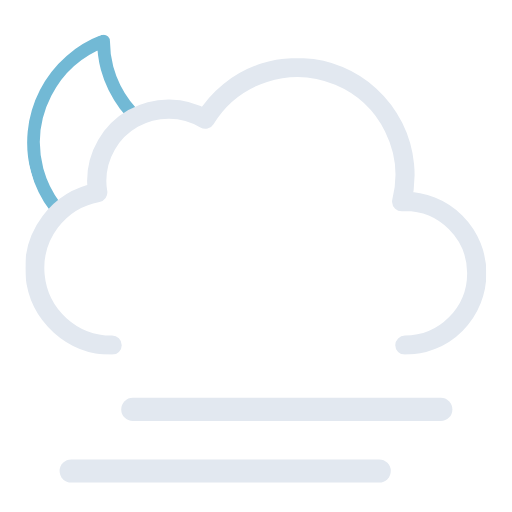
t = 0.00 s
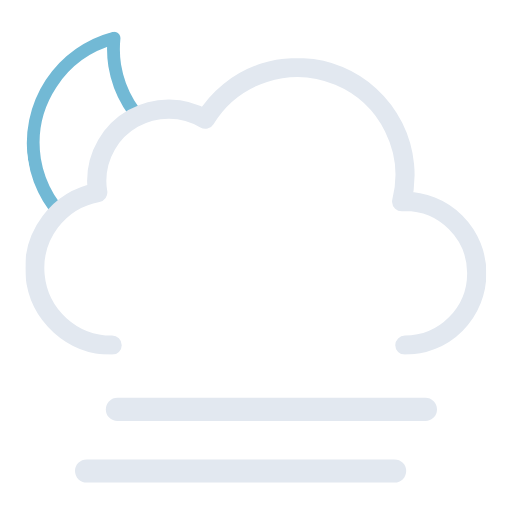
t = 0.75 s
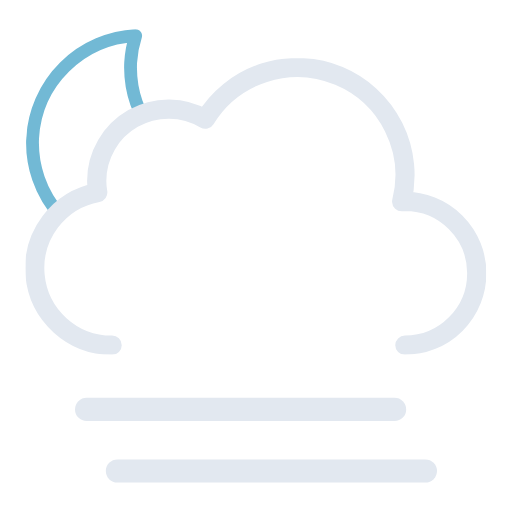
t = 2.25 s
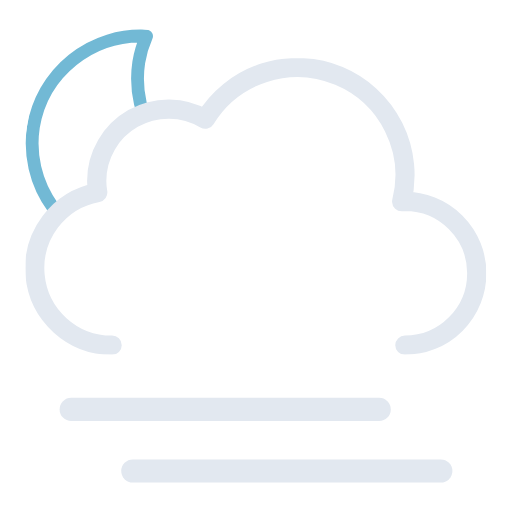
t = 3.00 s
t = 3.75 s: frame unchanged from t = 2.25 s, image omitted
t = 5.25 s: frame unchanged from t = 0.75 s, image omitted

The animated SVG that drew these frames (rendered in a browser with its animation timeline set to each time). Animation: 3 SMIL elements (animateTransform=3); one cycle of 6.00 s, repeats indefinitely.

<svg xmlns="http://www.w3.org/2000/svg" xmlns:xlink="http://www.w3.org/1999/xlink" viewBox="56.556 95.056 398.889 398.889"><defs><symbol id="c" viewBox="0 0 178 178"><path fill="none" stroke="#72b9d5" stroke-linecap="round" stroke-linejoin="round" stroke-width="10" d="M163.6 110.4a84.8 84.8 0 01-85.4-84.3A83.3 83.3 0 0181 5 84.7 84.7 0 005 88.7 84.8 84.8 0 0090.4 173a85.2 85.2 0 0082.6-63.1 88 88 0 01-9.4.5Z"/></symbol><symbol id="d" viewBox="0 0 359 231"><path fill="none" stroke="#e2e8f0" stroke-linecap="round" stroke-linejoin="round" stroke-width="15" d="M295.5 223.5a56 56 0 000-112l-2.5.1a83.9 83.9 0 00-153-64.2 56 56 0 00-84.6 48.1 56.6 56.6 0 00.8 9 60 60 0 0011.2 119"/></symbol><symbol id="b" viewBox="0 0 435.5 371.5"><g clip-path="url(#a)"><use xlink:href="#c" width="178" height="178" transform="translate(77 118)"><animateTransform additive="sum" attributeName="transform" dur="6s" repeatCount="indefinite" type="rotate" values="-15 86 86; 9 86 86; -15 86 86"/></use></g><use xlink:href="#d" width="359" height="231" transform="translate(76.5 140.5)"/></symbol><symbol id="e" overflow="visible" viewBox="0 0 258 66"><path fill="none" stroke="#e2e8f0" stroke-linecap="round" stroke-miterlimit="10" stroke-width="18" d="M9 57h240"><animateTransform additive="sum" attributeName="transform" dur="6s" repeatCount="indefinite" type="translate" values="-24 0; 24 0; -24 0"/></path><path fill="none" stroke="#e2e8f0" stroke-linecap="round" stroke-miterlimit="10" stroke-width="18" d="M9 9h240"><animateTransform additive="sum" attributeName="transform" dur="6s" repeatCount="indefinite" type="translate" values="24 0; -24 0; 24 0"/></path></symbol><clipPath id="a"><path fill="none" d="M288 148a83.8 83.8 0 00-71.4 40 56 56 0 00-84.6 48 56.6 56.6 0 00.8 9A60 60 0 0084 304H0V0h288Z"/></clipPath></defs><use xlink:href="#b" width="435.5" height="371.5"/><use xlink:href="#e" width="258" height="66" transform="translate(127 405)"/></svg>
